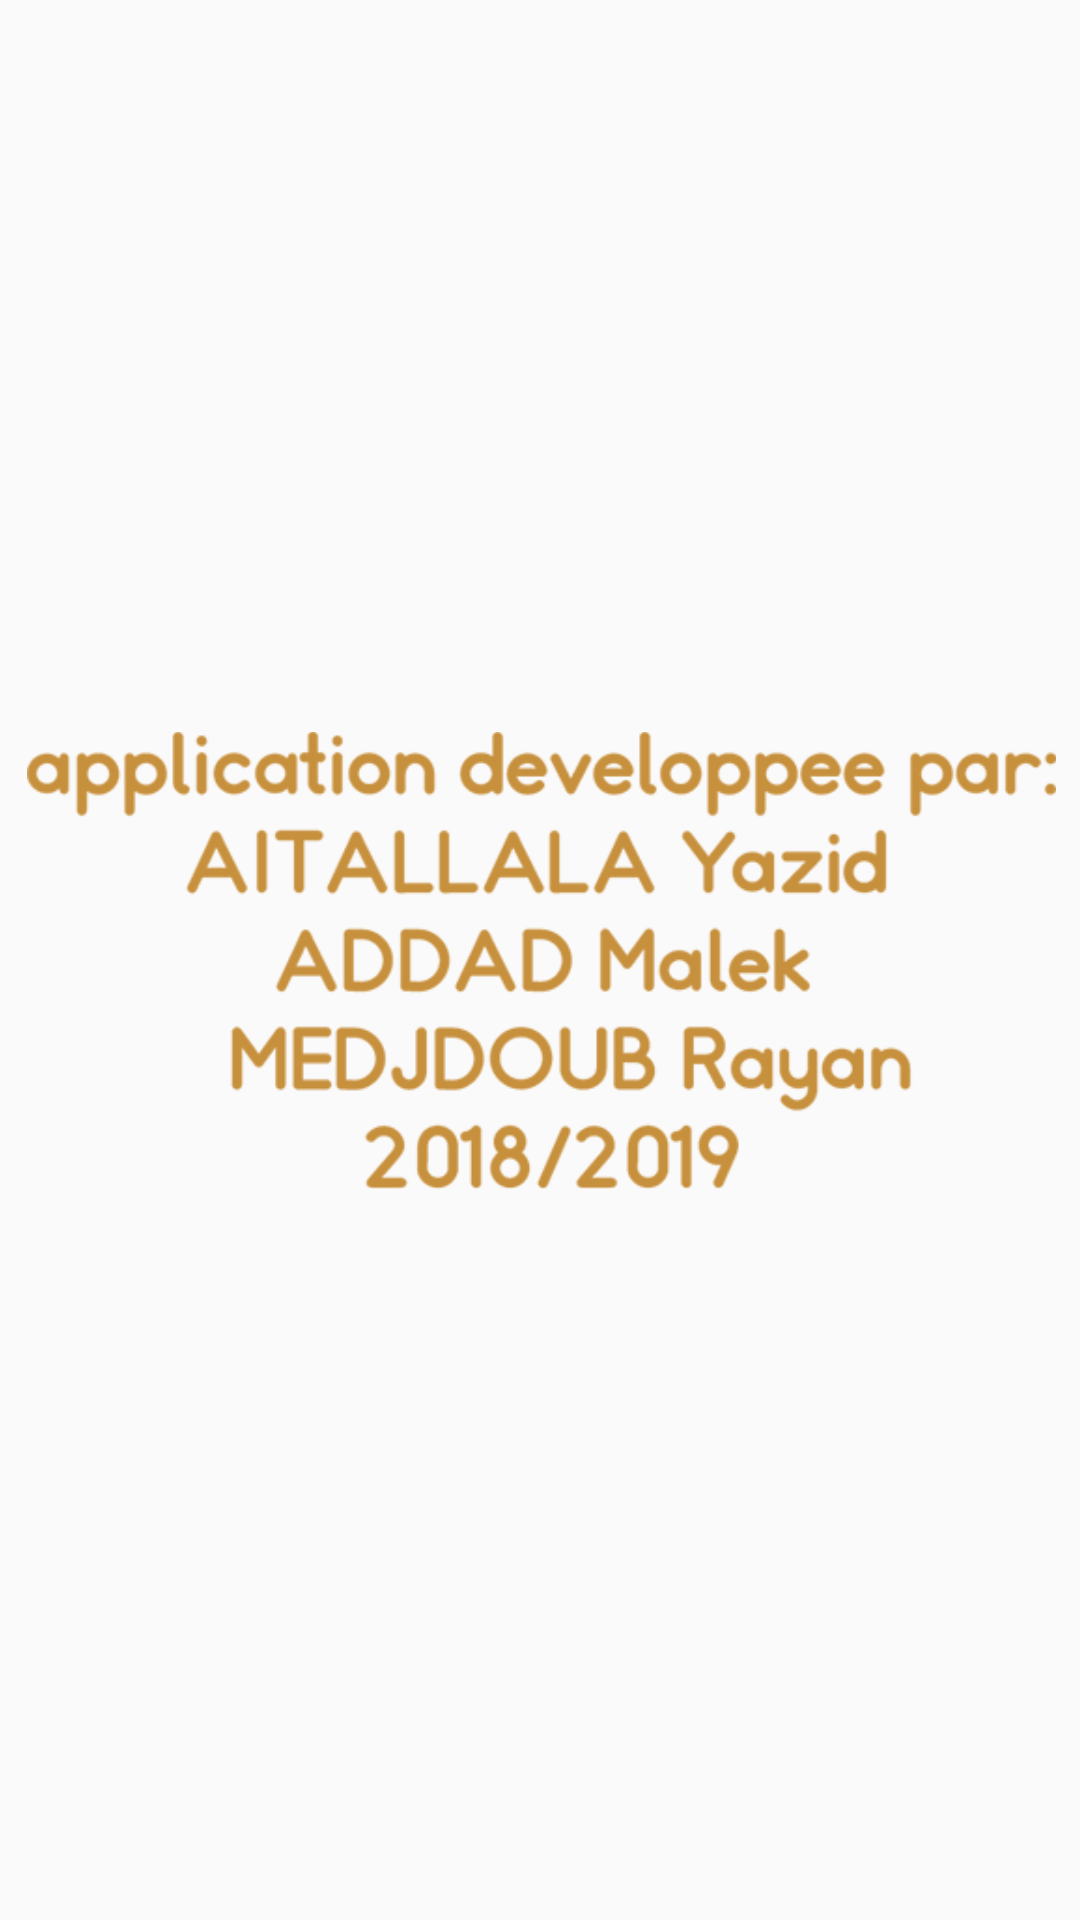

Write the Android layout XML for this screen, with the resource values it uses.
<!-- AndroidManifest.xml: application theme AppTheme -->
<!-- res/layout/activity_about.xml -->
<?xml version="1.0" encoding="utf-8"?>
<android.support.constraint.ConstraintLayout xmlns:android="http://schemas.android.com/apk/res/android"
    xmlns:app="http://schemas.android.com/apk/res-auto"
    xmlns:tools="http://schemas.android.com/tools"
    android:layout_width="match_parent"
    android:layout_height="match_parent">

    <ImageView
        android:id="@+id/imageView2"
        android:layout_width="343dp"
        android:layout_height="341dp"
        app:layout_constraintBottom_toBottomOf="parent"
        app:layout_constraintEnd_toEndOf="parent"
        app:layout_constraintHorizontal_bias="0.529"
        app:layout_constraintStart_toStartOf="parent"
        app:layout_constraintTop_toTopOf="parent"
        app:srcCompat="@drawable/about" />
</android.support.constraint.ConstraintLayout>
<!-- resources referenced by this layout -->
<resources>
  <!-- drawable about: png bitmap (drawable, 29801 bytes) -->
  <style name="AppTheme" parent="Theme.AppCompat.Light.NoActionBar">
          
          <item name="colorAccent">@color/beige</item>
          <item name="colorPrimaryDark">@color/beige</item>
  
      </style>
  <color name="beige">#c7903d</color>
</resources>
